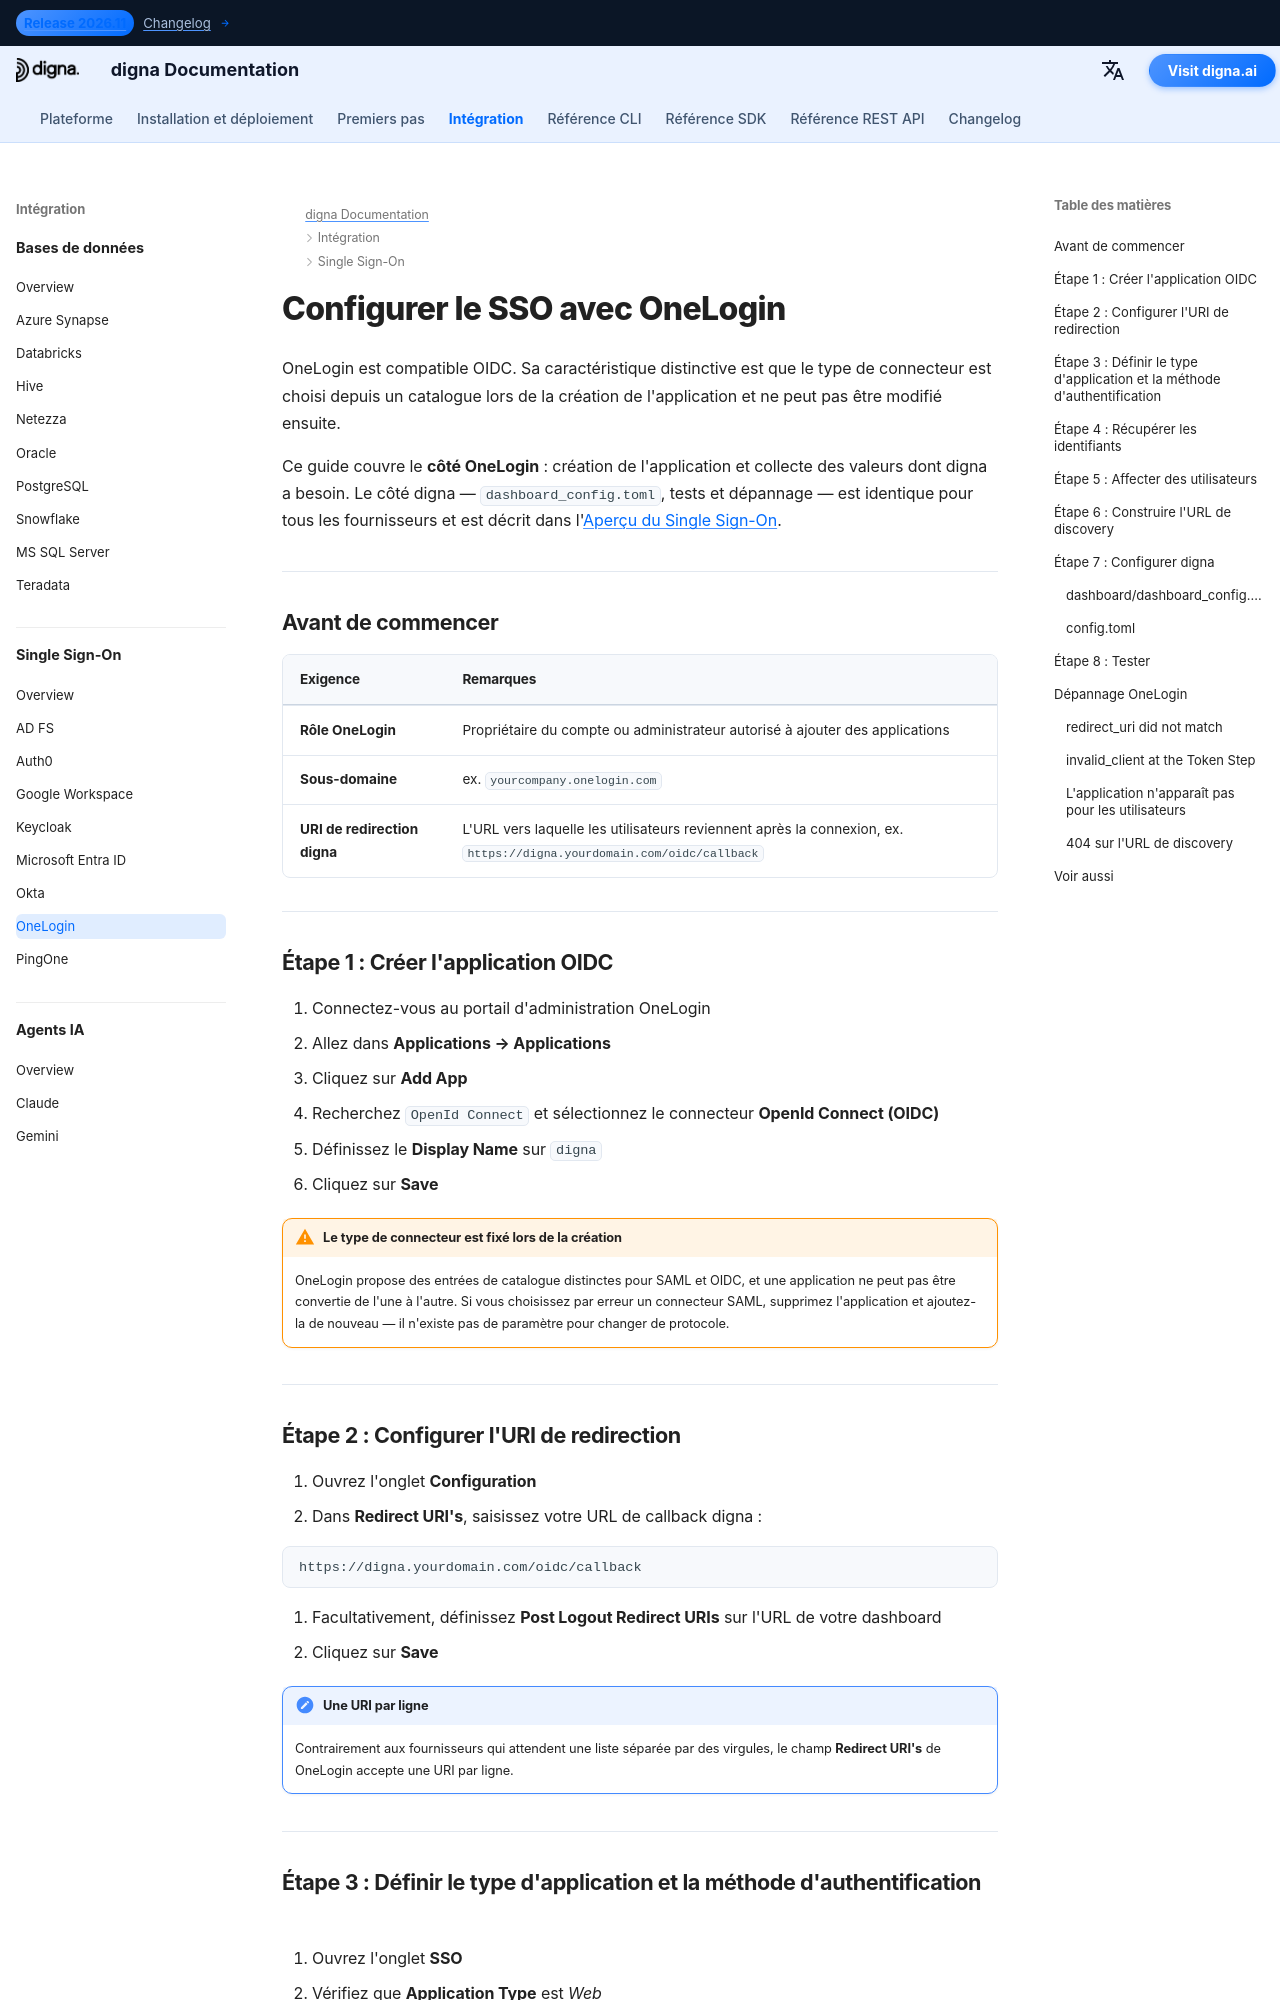

repository: dignaai/digna-docs · page: fr/sso/onelogin_sso_guide/index.html · generator: mkdocs

---
title: OneLogin SSO – Intégration Single Sign-On | Documentation digna
description: Configurer le Single Sign-On pour digna avec OneLogin en utilisant OpenID Connect — création de l'application OIDC, URIs de redirection, identifiants client, authentification du token endpoint et configuration correspondante de digna.
image: /assets/logo_square.png
keywords: digna sso, onelogin sso, onelogin oidc, openid connect, authentification du token endpoint, authentification d'entreprise
---

# Configurer le SSO avec OneLogin

OneLogin est compatible OIDC. Sa caractéristique distinctive est que le type de connecteur est choisi depuis un catalogue lors de la création de l'application et ne peut pas être modifié ensuite.

Ce guide couvre le **côté OneLogin** : création de l'application et collecte des valeurs dont digna a besoin. Le côté digna — `dashboard_config.toml`, tests et dépannage — est identique pour tous les fournisseurs et est décrit dans l'[Aperçu du Single Sign-On](overview.md).

---

## Avant de commencer

| Exigence | Remarques |
|---|---|
| **Rôle OneLogin** | Propriétaire du compte ou administrateur autorisé à ajouter des applications |
| **Sous-domaine** | ex. `yourcompany.onelogin.com` |
| **URI de redirection digna** | L'URL vers laquelle les utilisateurs reviennent après la connexion, ex. `https://digna.yourdomain.com/oidc/callback` |

---

## Étape 1 : Créer l'application OIDC

1. Connectez-vous au portail d'administration OneLogin
2. Allez dans **Applications → Applications**
3. Cliquez sur **Add App**
4. Recherchez `OpenId Connect` et sélectionnez le connecteur **OpenId Connect (OIDC)**
5. Définissez le **Display Name** sur `digna`
6. Cliquez sur **Save**

!!! warning "Le type de connecteur est fixé lors de la création"

    OneLogin propose des entrées de catalogue distinctes pour SAML et OIDC, et une application ne peut pas être convertie de l'une à l'autre. Si vous choisissez par erreur un connecteur SAML, supprimez l'application et ajoutez-la de nouveau — il n'existe pas de paramètre pour changer de protocole.

---
